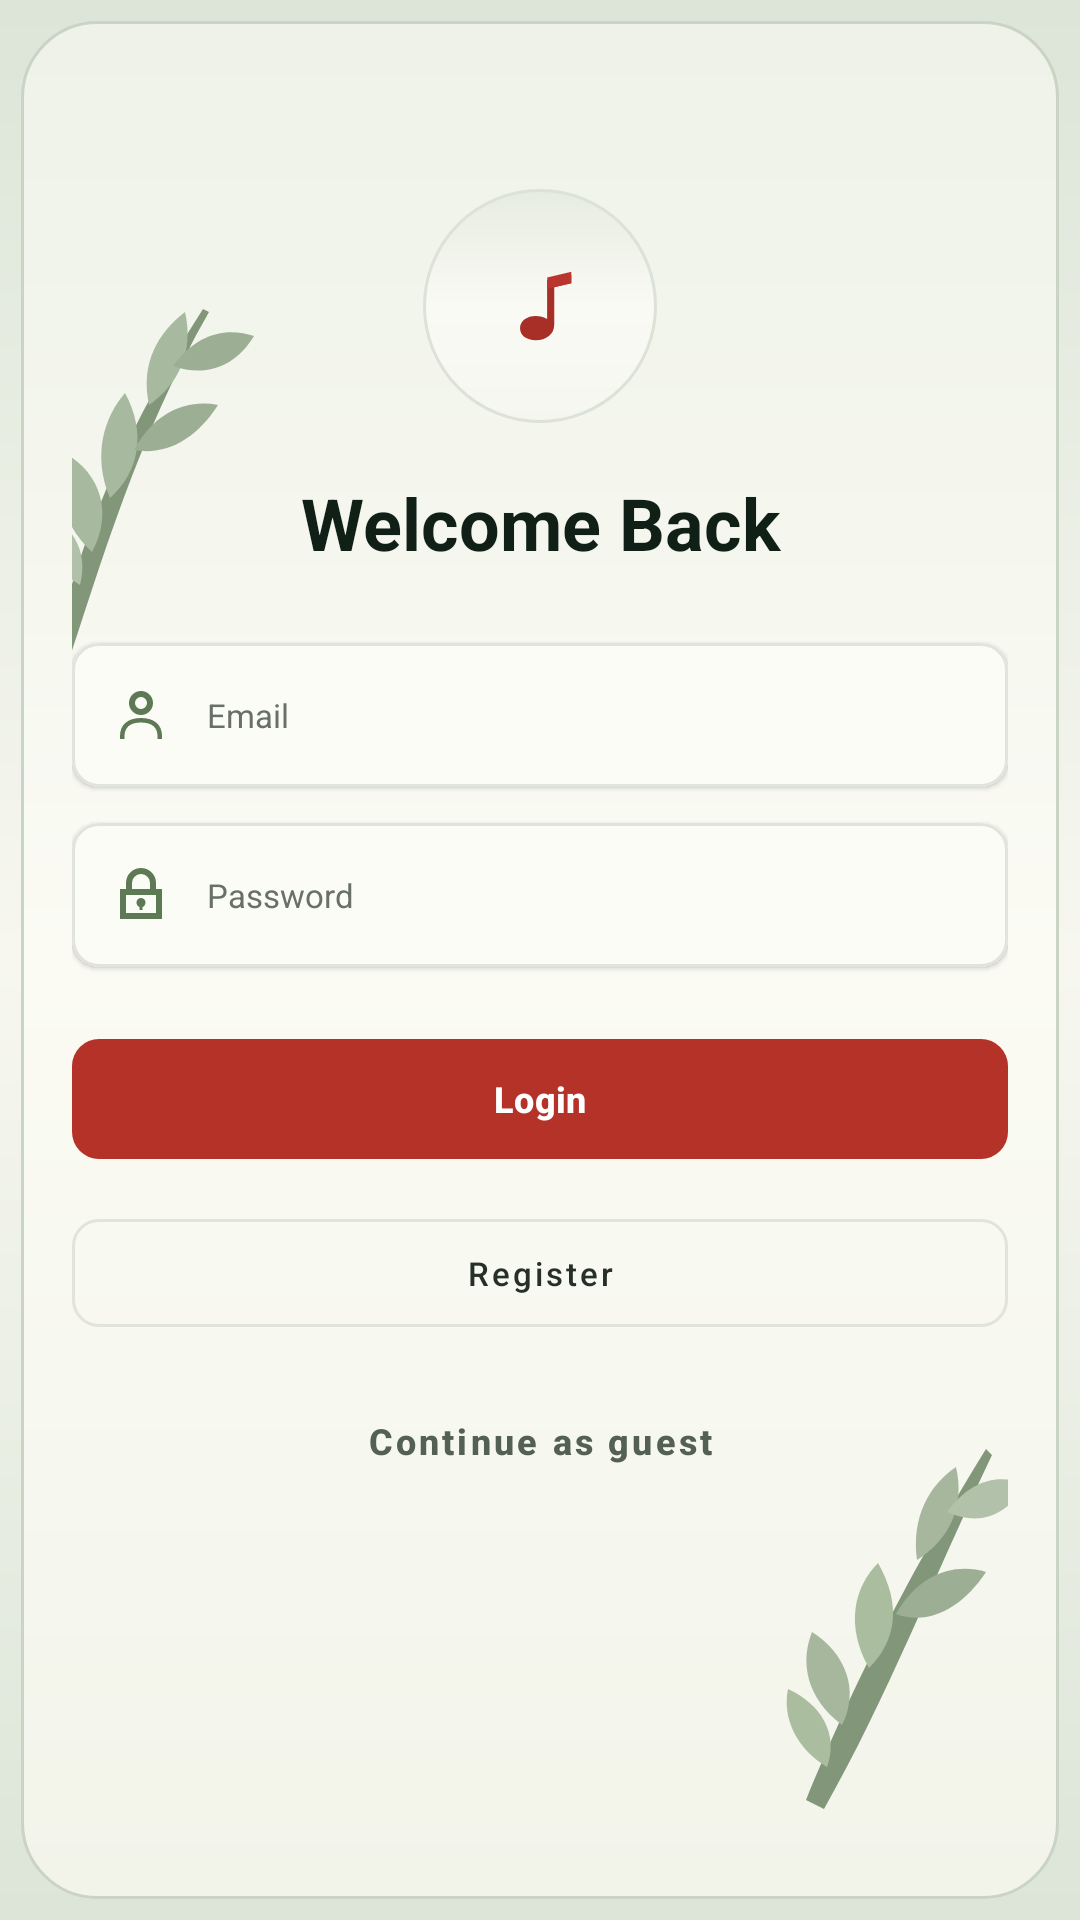

Here is an Android app screen rendered from its layout file. Give the layout XML and the strings, colors and styles it references.
<!-- AndroidManifest.xml: application theme Theme.ITrobota -->
<!-- res/layout/activity_login.xml -->
<?xml version="1.0" encoding="utf-8"?>
<ScrollView xmlns:android="http://schemas.android.com/apk/res/android"
    xmlns:app="http://schemas.android.com/apk/res-auto"
    android:layout_width="match_parent"
    android:layout_height="match_parent"
    android:background="@drawable/bg_register"
    android:fillViewport="true">

    <androidx.constraintlayout.widget.ConstraintLayout
        android:layout_width="match_parent"
        android:layout_height="wrap_content"
        android:paddingStart="24dp"
        android:paddingTop="28dp"
        android:paddingEnd="24dp"
        android:paddingBottom="30dp">
        <ImageView
            android:id="@+id/ivLeavesTop"
            android:layout_width="90dp"
            android:layout_height="145dp"
            android:layout_marginStart="-18dp"
            android:layout_marginTop="55dp"
            android:scaleType="fitCenter"
            android:src="@drawable/ic_leaves_top"
            app:layout_constraintStart_toStartOf="parent"
            app:layout_constraintTop_toTopOf="parent" />

        <ImageView
            android:id="@+id/ivLeavesBottom"
            android:layout_width="95dp"
            android:layout_height="150dp"
            android:layout_marginEnd="-10dp"
            android:layout_marginBottom="5dp"
            android:scaleType="fitCenter"
            android:src="@drawable/ic_leaves_bottom"
            app:layout_constraintBottom_toBottomOf="parent"
            app:layout_constraintEnd_toEndOf="parent" />
        <ImageView
            android:id="@+id/ivLogo"
            android:layout_width="78dp"
            android:layout_height="78dp"
            android:layout_marginTop="35dp"
            android:background="@drawable/bg_logo"
            android:padding="20dp"
            android:scaleType="centerInside"
            android:src="@drawable/ic_music_note"
            app:layout_constraintEnd_toEndOf="parent"
            app:layout_constraintStart_toStartOf="parent"
            app:layout_constraintTop_toTopOf="parent" />

        <TextView
            android:id="@+id/tvLoginTitle"
            android:layout_width="0dp"
            android:layout_height="wrap_content"
            android:layout_marginTop="17dp"
            android:gravity="center"
            android:text="Welcome Back"
            android:textColor="#102016"
            android:textSize="24sp"
            android:textStyle="bold"
            app:layout_constraintEnd_toEndOf="parent"
            app:layout_constraintStart_toStartOf="parent"
            app:layout_constraintTop_toBottomOf="@id/ivLogo" />
        <com.google.android.material.card.MaterialCardView
            android:id="@+id/cardEmail"
            android:layout_width="0dp"
            android:layout_height="48dp"
            android:layout_marginTop="24dp"
            app:cardBackgroundColor="#FCFCF7"
            app:cardCornerRadius="9dp"
            app:cardElevation="1dp"
            app:layout_constraintEnd_toEndOf="parent"
            app:layout_constraintStart_toStartOf="parent"
            app:layout_constraintTop_toBottomOf="@id/tvLoginTitle"
            app:strokeColor="#E1E4DA"
            app:strokeWidth="1dp">

            <EditText
                android:id="@+id/etLoginEmail"
                android:layout_width="match_parent"
                android:layout_height="match_parent"
                android:background="@null"
                android:drawableStart="@drawable/ic_person_green"
                android:drawablePadding="11dp"
                android:hint="@string/login_email_hint"
                android:imeOptions="actionNext"
                android:inputType="textEmailAddress"
                android:maxLines="1"
                android:paddingStart="12dp"
                android:paddingEnd="12dp"
                android:textColor="#273027"
                android:textColorHint="#687067"
                android:textSize="11sp" />

        </com.google.android.material.card.MaterialCardView>
        <com.google.android.material.card.MaterialCardView
            android:id="@+id/cardPassword"
            android:layout_width="0dp"
            android:layout_height="48dp"
            android:layout_marginTop="12dp"
            app:cardBackgroundColor="#FCFCF7"
            app:cardCornerRadius="9dp"
            app:cardElevation="1dp"
            app:layout_constraintEnd_toEndOf="parent"
            app:layout_constraintStart_toStartOf="parent"
            app:layout_constraintTop_toBottomOf="@id/cardEmail"
            app:strokeColor="#E1E4DA"
            app:strokeWidth="1dp">

            <EditText
                android:id="@+id/etLoginPassword"
                android:layout_width="match_parent"
                android:layout_height="match_parent"
                android:background="@null"
                android:drawableStart="@drawable/ic_lock_green"
                android:drawablePadding="11dp"
                android:hint="@string/login_password_hint"
                android:imeOptions="actionDone"
                android:inputType="textPassword"
                android:maxLines="1"
                android:paddingStart="12dp"
                android:paddingEnd="12dp"
                android:textColor="#273027"
                android:textColorHint="#687067"
                android:textSize="11sp" />

        </com.google.android.material.card.MaterialCardView>
        <com.google.android.material.button.MaterialButton
            android:id="@+id/btnLogin"
            android:layout_width="0dp"
            android:layout_height="48dp"
            android:layout_marginTop="20dp"
            android:text="@string/login_button"
            android:textAllCaps="false"
            android:textColor="#FFFFFF"
            android:textSize="12sp"
            android:textStyle="bold"
            app:backgroundTint="#B53229"
            app:cornerRadius="9dp"
            app:elevation="2dp"
            app:layout_constraintEnd_toEndOf="parent"
            app:layout_constraintStart_toStartOf="parent"
            app:layout_constraintTop_toBottomOf="@id/cardPassword" />
        <com.google.android.material.button.MaterialButton
            android:id="@+id/btnOpenRegister"
            style="@style/Widget.MaterialComponents.Button.OutlinedButton"
            android:layout_width="0dp"
            android:layout_height="48dp"
            android:layout_marginTop="10dp"
            android:text="@string/register_button"
            android:textAllCaps="false"
            android:textColor="#273027"
            android:textSize="11sp"
            app:cornerRadius="9dp"
            app:layout_constraintEnd_toEndOf="parent"
            app:layout_constraintStart_toStartOf="parent"
            app:layout_constraintTop_toBottomOf="@id/btnLogin"
            app:strokeColor="#E1E4DA"
            app:strokeWidth="1dp" />

        <com.google.android.material.button.MaterialButton
            android:id="@+id/btnContinueAsGuest"
            style="@style/Widget.MaterialComponents.Button.TextButton"
            android:layout_width="0dp"
            android:layout_height="48dp"
            android:layout_marginTop="8dp"
            android:text="@string/continue_as_guest"
            android:textAllCaps="false"
            android:textColor="#536052"
            android:textSize="12sp"
            android:textStyle="bold"
            app:layout_constraintEnd_toEndOf="parent"
            app:layout_constraintStart_toStartOf="parent"
            app:layout_constraintTop_toBottomOf="@id/btnOpenRegister" />

        <ProgressBar
            android:id="@+id/loginProgress"
            android:layout_width="wrap_content"
            android:layout_height="wrap_content"
            android:layout_marginTop="16dp"
            android:indeterminateTint="#B53229"
            android:visibility="gone"
            app:layout_constraintEnd_toEndOf="parent"
            app:layout_constraintStart_toStartOf="parent"
            app:layout_constraintTop_toBottomOf="@id/btnContinueAsGuest" />
        <TextView
            android:id="@+id/tvLoginStatus"
            android:layout_width="0dp"
            android:layout_height="wrap_content"
            android:layout_marginTop="12dp"
            android:gravity="center"
            android:textColor="#536052"
            android:textSize="12sp"
            android:visibility="gone"
            app:layout_constraintEnd_toEndOf="parent"
            app:layout_constraintStart_toStartOf="parent"
            app:layout_constraintTop_toBottomOf="@id/loginProgress" />

    </androidx.constraintlayout.widget.ConstraintLayout>

</ScrollView>
<!-- resources referenced by this layout -->
<resources>
  <!-- drawable bg_logo (drawable) -->
  <?xml version="1.0" encoding="utf-8"?>
  <shape xmlns:android="http://schemas.android.com/apk/res/android"
      android:shape="oval">
  
      <gradient
          android:angle="90"
          android:startColor="#F5F7EF"
          android:centerColor="#FAFAF4"
          android:endColor="#E7ECE1" />
  
      <stroke
          android:width="1dp"
          android:color="#DCE2D6" />
  
  </shape>
  <!-- drawable bg_register (drawable) -->
  <?xml version="1.0" encoding="utf-8"?>
  <layer-list xmlns:android="http://schemas.android.com/apk/res/android">
      <item>
          <shape android:shape="rectangle">
  
              <gradient
                  android:angle="90"
                  android:startColor="#DCE5D8"
                  android:centerColor="#F7F7EF"
                  android:endColor="#DCE5D8" />
  
          </shape>
      </item>
      <item
          android:left="7dp"
          android:top="7dp"
          android:right="7dp"
          android:bottom="7dp">
  
          <shape android:shape="rectangle">
  
              <gradient
                  android:angle="90"
                  android:startColor="#F2F4EA"
                  android:centerColor="#FBFBF4"
                  android:endColor="#EEF2E8" />
  
              <corners android:radius="25dp" />
  
              <stroke
                  android:width="1dp"
                  android:color="#C9D4C5" />
  
          </shape>
  
      </item>
  
  </layer-list>
  <!-- drawable ic_lock_green (drawable) -->
  <?xml version="1.0" encoding="utf-8"?>
  <vector xmlns:android="http://schemas.android.com/apk/res/android"
      android:width="22dp"
      android:height="22dp"
      android:viewportWidth="22"
      android:viewportHeight="22">
  
      <path
          android:fillColor="#5D7A54"
          android:pathData="M6,9V7A5,5 0,0 1,16 7V9H18V19H4V9ZM8,9H14V7A3,3 0,0 0,8 7ZM6,11V17H16V11ZM11,12A1.5,1.5 0,0 1,12.5 13.5C12.5,14.2 12.1,14.8 11.5,15V16H10.5V15C9.9,14.8 9.5,14.2 9.5,13.5A1.5,1.5 0,0 1,11,12Z" />
  
  </vector>
  <!-- drawable ic_music_note (drawable) -->
  <?xml version="1.0" encoding="utf-8"?>
  <vector xmlns:android="http://schemas.android.com/apk/res/android"
      android:width="40dp"
      android:height="40dp"
      android:viewportWidth="40"
      android:viewportHeight="40">
  
      <path
          android:fillColor="#A82E28"
          android:pathData="M25,6 L25,26.5 C25,30 22.2,32 18.5,32 C15.3,32 13,30.3 13,27.8 C13,25.2 15.5,23.5 18.5,23.5 C20,23.5 21.4,23.9 22.5,24.6 L22.5,11 L31,9 L31,12 L25,13.4 Z" />
  
      <path
          android:fillColor="#B9362E"
          android:pathData="M22.5,10 L31,8 L31,12 L22.5,14 Z" />
  
  </vector>
  <!-- drawable ic_person_green (drawable) -->
  <?xml version="1.0" encoding="utf-8"?>
  <vector xmlns:android="http://schemas.android.com/apk/res/android"
      android:width="22dp"
      android:height="22dp"
      android:viewportWidth="22"
      android:viewportHeight="22">
  
      <path
          android:fillColor="#5D7A54"
          android:pathData="M11,11A4,4 0,1 0,11 3A4,4 0,0 0,11 11M11,5A2,2 0,1 1,11 9A2,2 0,0 1,11 5M11,12C6.6,12 4,14.2 4,18V19H5.5V18C5.5,15.2 7.3,13.5 11,13.5C14.7,13.5 16.5,15.2 16.5,18V19H18V18C18,14.2 15.4,12 11,12Z" />
  
  </vector>
  <string name="continue_as_guest">Continue as guest</string>
  <string name="login_button">Login</string>
  <string name="login_email_hint">Email</string>
  <string name="login_password_hint">Password</string>
  <string name="register_button">Register</string>
  <style name="Theme.ITrobota" parent="Base.Theme.ITrobota" />
  <style name="Base.Theme.ITrobota" parent="Theme.Material3.DayNight.NoActionBar">
          
          
      </style>
</resources>
